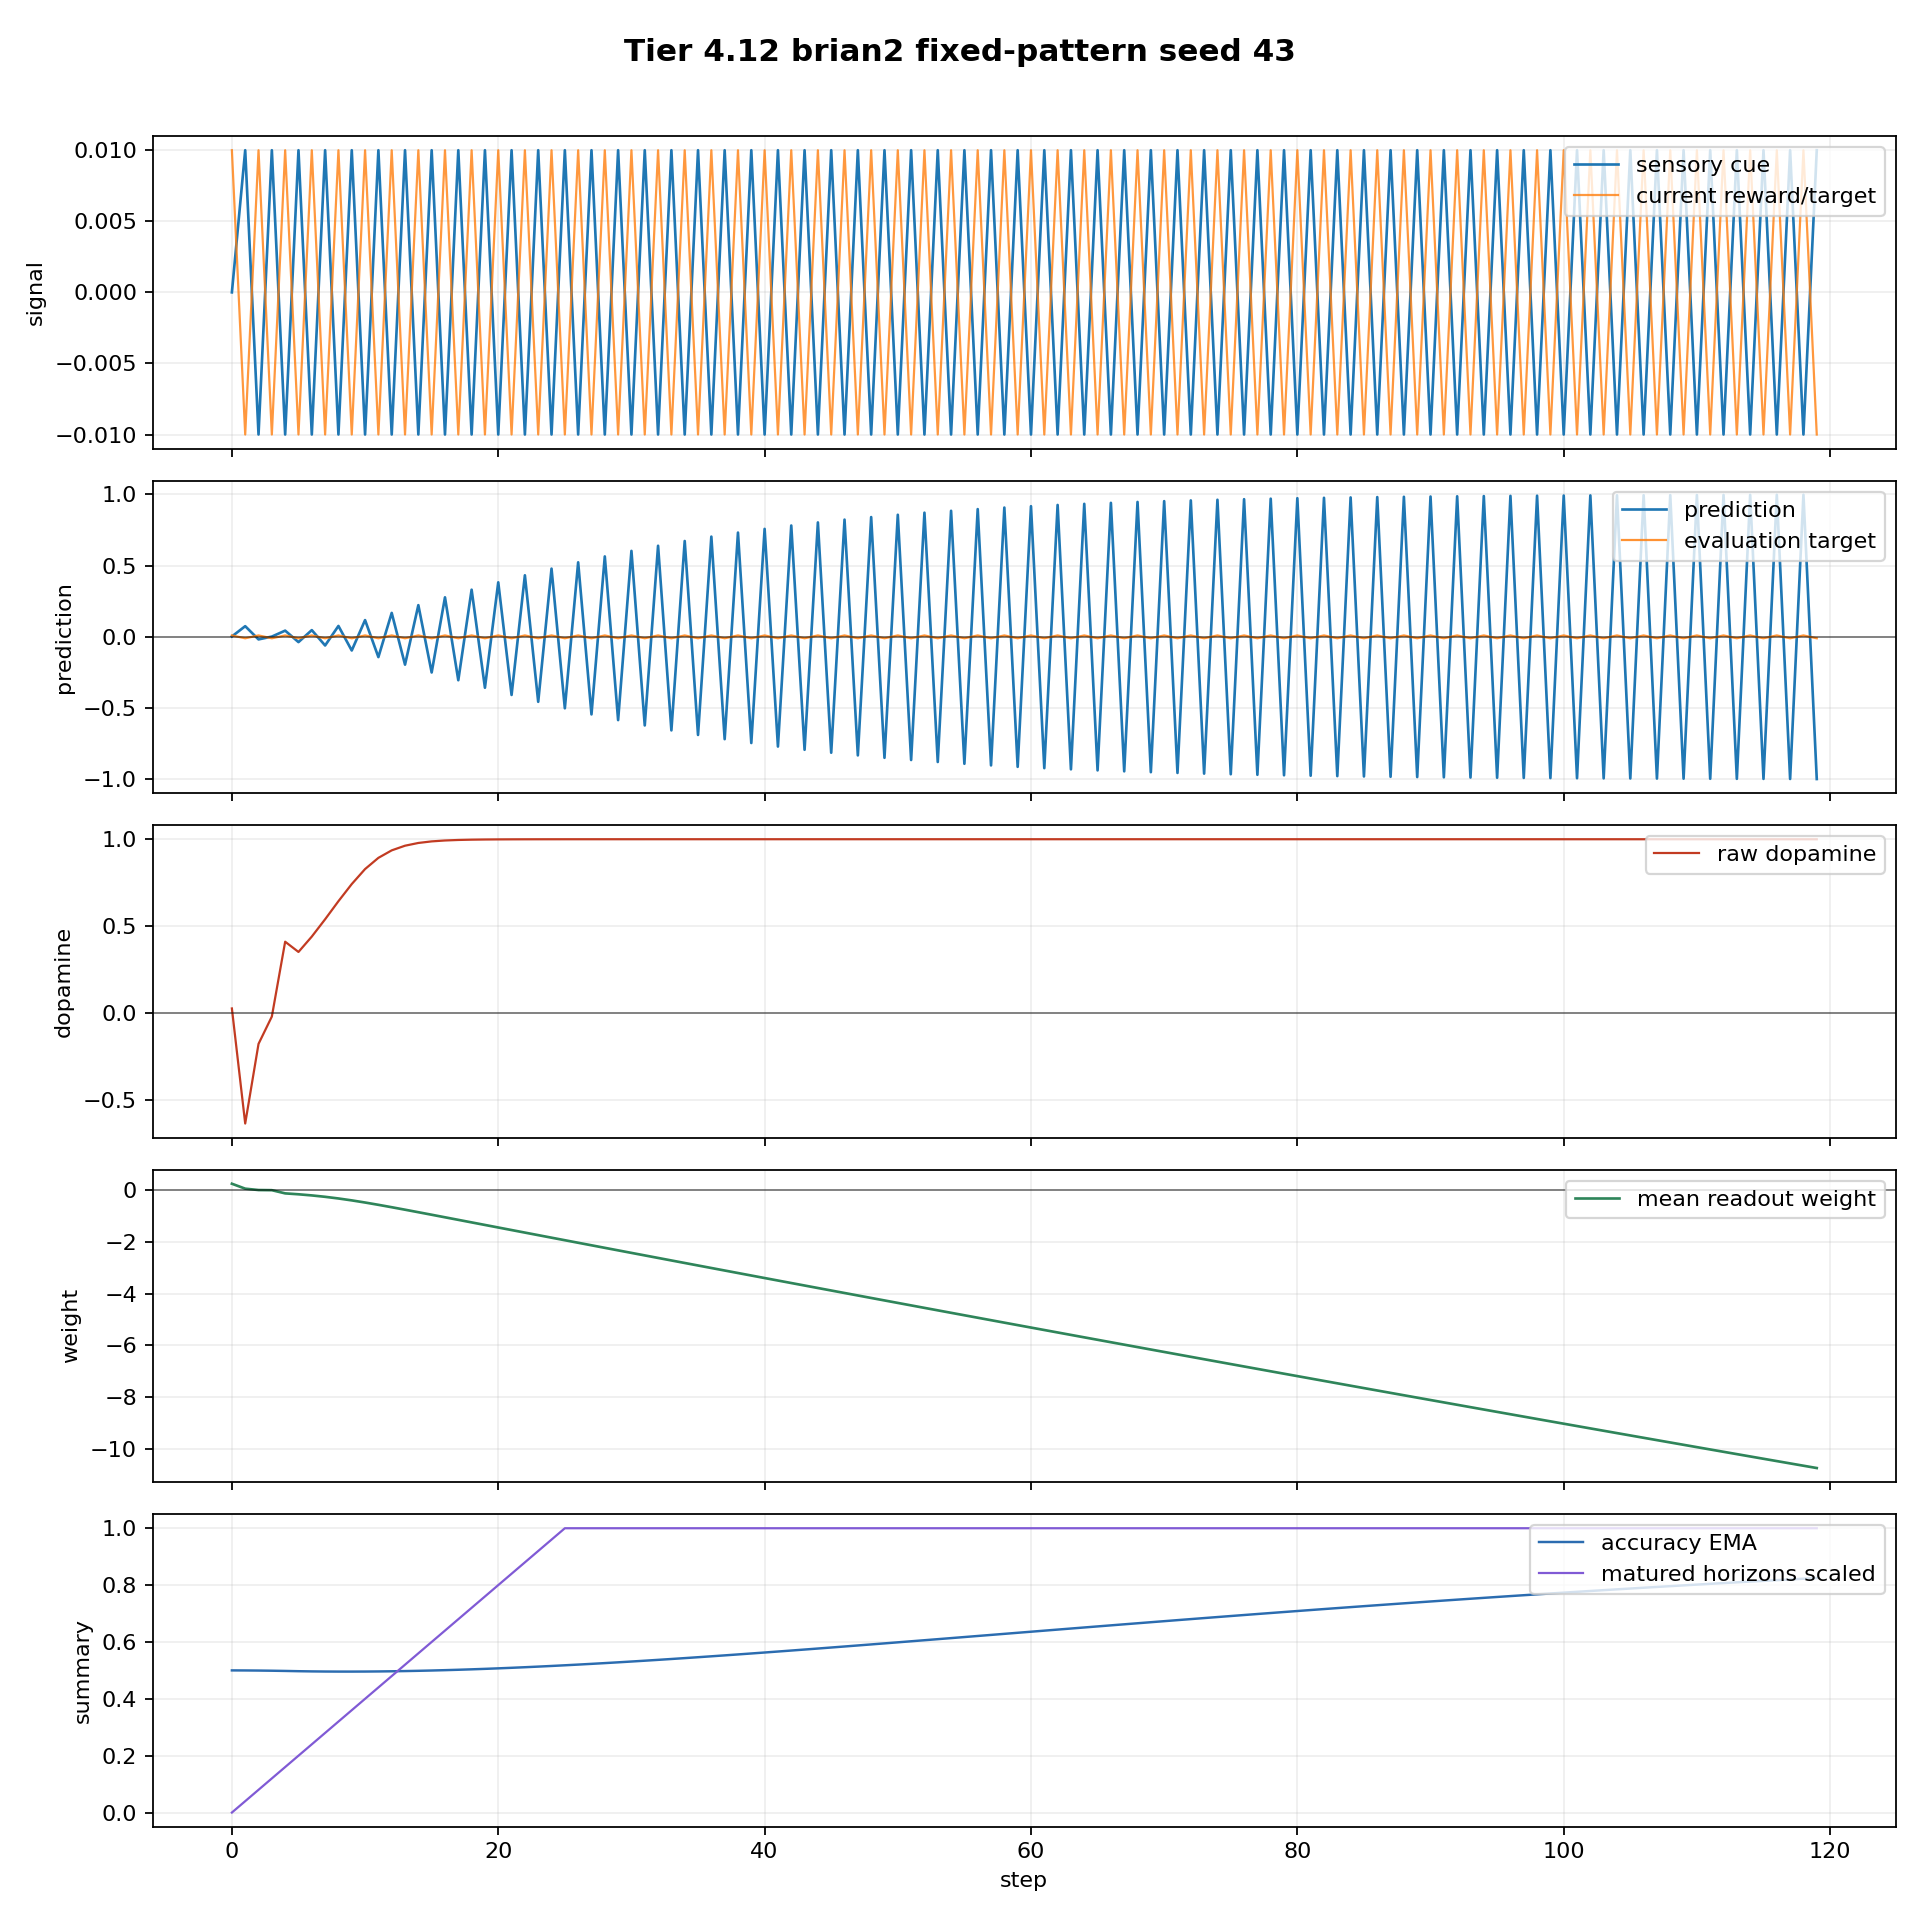

Values plotted in this chart, from the file beside it:
step, dt_ms, n_polyps, n_alive, n_juvenile, n_adult, births_this_step, deaths_this_step, mean_trophic_health, min_trophic_health, max_trophic_health, colony_prediction, raw_dopamine, mean_directional_accuracy_ema, capital, position_size, direction_correct, n_edges, n_gap_junctions, n_ff, n_lat, n_fb, I_union_bits, changepoint_probability
0, 50.0, 8, 8, 8, 0, 0, 0, 19.91, 19.91, 19.91, 0.002722, 0.02722, 0.5, 1.0, 0.0, True, 0, 0, 0, 0, 0, 0.0, 0.0
1, 50.0, 8, 8, 8, 0, 0, 0, 19.82, 19.82, 19.82, 0.07486, -0.6343, 0.4998, 1.0, 0.1, False, 0, 0, 0, 0, 0, 0.0, 0.0
2, 50.0, 8, 8, 8, 0, 0, 0, 19.73, 19.73, 19.73, -0.01784, -0.1765, 0.4994, 1.001, 0.0, False, 0, 0, 0, 0, 0, 0.0, 0.0
3, 50.0, 8, 8, 8, 0, 0, 0, 19.64, 19.64, 19.64, 0.001936, -0.01935, 0.4988, 1.001, 0.05404, False, 0, 0, 0, 0, 0, 0.0, 0.0
4, 50.0, 8, 8, 8, 0, 0, 0, 19.56, 19.56, 19.56, 0.04366, 0.4109, 0.4981, 1.002, 0.154, True, 0, 0, 0, 0, 0, 0.0, 0.0
5, 50.0, 8, 8, 8, 0, 0, 0, 19.47, 19.47, 19.47, -0.03677, 0.352, 0.4972, 1, 0.05404, True, 0, 0, 0, 0, 0, 0.0, 0.0
6, 50.0, 8, 8, 8, 0, 0, 0, 19.38, 19.38, 19.38, 0.04727, 0.4404, 0.4965, 1.001, 0.154, True, 0, 0, 0, 0, 0, 0.0, 0.0
7, 50.0, 8, 8, 8, 0, 0, 0, 19.29, 19.29, 19.29, -0.0604, 0.5399, 0.496, 0.999, 0.05404, True, 0, 0, 0, 0, 0, 0.0, 0.0
8, 50.0, 8, 8, 8, 0, 0, 0, 19.21, 19.21, 19.21, 0.07646, 0.6438, 0.4958, 0.9995, 0.154, True, 0, 0, 0, 0, 0, 0.0, 0.0
9, 50.0, 8, 8, 8, 0, 0, 0, 19.12, 19.12, 19.12, -0.09555, 0.7423, 0.4958, 0.998, 0.05404, True, 0, 0, 0, 0, 0, 0.0, 0.0
10, 50.0, 8, 8, 8, 0, 0, 0, 19.04, 19.04, 19.04, 0.1175, 0.8285, 0.4959, 0.9985, 0.154, True, 0, 0, 0, 0, 0, 0.0, 0.0
11, 50.0, 8, 8, 8, 0, 0, 0, 18.95, 18.95, 18.95, -0.1418, 0.8929, 0.4963, 0.997, 0.05404, True, 0, 0, 0, 0, 0, 0.0, 0.0
12, 50.0, 8, 8, 8, 0, 0, 0, 18.87, 18.87, 18.87, 0.1678, 0.936, 0.4969, 0.9975, 0.154, True, 0, 0, 0, 0, 0, 0.05226, 0.0
13, 50.0, 8, 8, 8, 0, 0, 0, 18.8, 18.8, 18.8, -0.1948, 0.9627, 0.4976, 0.996, 0.05404, True, 0, 0, 0, 0, 0, 0.1652, 0.0
14, 50.0, 8, 8, 8, 0, 0, 0, 18.72, 18.72, 18.72, 0.2222, 0.9785, 0.4985, 0.9965, 0.154, True, 0, 0, 0, 0, 0, 0.2391, 0.0
15, 50.0, 8, 8, 8, 0, 0, 0, 18.67, 18.67, 18.67, -0.2497, 0.9876, 0.4996, 0.995, 0.05404, True, 0, 0, 0, 0, 0, 0.2926, 0.0
16, 50.0, 8, 8, 8, 0, 0, 0, 18.59, 18.59, 18.59, 0.2771, 0.9928, 0.5008, 0.9955, 0.154, True, 0, 0, 0, 0, 0, 0.325, 0.0
17, 50.0, 8, 8, 8, 0, 0, 0, 18.53, 18.53, 18.53, -0.3041, 0.9957, 0.5022, 0.994, 0.05404, True, 0, 0, 0, 0, 0, 0.3681, 0.0
18, 50.0, 8, 8, 8, 0, 0, 0, 18.46, 18.46, 18.46, 0.3306, 0.9975, 0.5037, 0.9945, 0.154, True, 0, 0, 0, 0, 0, 0.4037, 0.0
19, 50.0, 8, 8, 8, 0, 0, 0, 18.41, 18.41, 18.41, -0.3567, 0.9984, 0.5054, 0.993, 0.05404, True, 0, 0, 0, 0, 0, 0.3945, 0.0
20, 50.0, 8, 8, 8, 0, 0, 0, 18.34, 18.34, 18.34, 0.3823, 0.999, 0.5072, 0.9935, 0.154, True, 0, 0, 0, 0, 0, 0.4223, 0.0
21, 50.0, 8, 8, 8, 0, 0, 0, 18.28, 18.28, 18.28, -0.4072, 0.9994, 0.5091, 0.992, 0.05404, True, 0, 0, 0, 0, 0, 0.474, 0.0
22, 50.0, 8, 8, 8, 0, 0, 0, 18.21, 18.21, 18.21, 0.4316, 0.9996, 0.5112, 0.9925, 0.154, True, 0, 0, 0, 0, 0, 0.4827, 0.0
23, 50.0, 8, 8, 8, 0, 0, 0, 18.16, 18.16, 18.16, -0.4553, 0.9997, 0.5133, 0.991, 0.05404, True, 0, 0, 0, 0, 0, 0.4841, 0.0
24, 50.0, 8, 8, 8, 0, 0, 0, 18.09, 18.09, 18.09, 0.4784, 0.9998, 0.5156, 0.9915, 0.154, True, 0, 0, 0, 0, 0, 0.5045, 0.0
25, 50.0, 8, 8, 8, 0, 0, 0, 18.04, 18.04, 18.04, -0.5008, 0.9999, 0.5179, 0.99, 0.05404, True, 0, 0, 0, 0, 0, 0.513, 0.0
26, 50.0, 8, 8, 8, 0, 0, 0, 17.97, 17.97, 17.97, 0.5225, 0.9999, 0.5204, 0.9905, 0.154, True, 0, 0, 0, 0, 0, 0.5339, 0.0
27, 50.0, 8, 8, 8, 0, 0, 0, 17.92, 17.92, 17.92, -0.5436, 0.9999, 0.523, 0.989, 0.05404, True, 0, 0, 0, 0, 0, 0.5402, 0.0
28, 50.0, 8, 8, 8, 0, 0, 0, 17.85, 17.85, 17.85, 0.5639, 1, 0.5256, 0.9895, 0.154, True, 0, 0, 0, 0, 0, 0.5356, 0.0
29, 50.0, 8, 8, 8, 0, 0, 0, 17.8, 17.8, 17.8, -0.5836, 1, 0.5284, 0.988, 0.05404, True, 0, 0, 0, 0, 0, 0.5313, 0.0
30, 50.0, 8, 8, 8, 0, 0, 0, 17.74, 17.74, 17.74, 0.6026, 1, 0.5312, 0.9885, 0.154, True, 0, 0, 0, 0, 0, 0.5151, 0.0
31, 50.0, 8, 8, 8, 0, 0, 0, 17.68, 17.68, 17.68, -0.621, 1, 0.5341, 0.987, 0.05404, True, 0, 0, 0, 0, 0, 0.5023, 0.0
32, 50.0, 8, 8, 8, 0, 0, 0, 17.62, 17.62, 17.62, 0.6386, 1, 0.5371, 0.9875, 0.154, True, 0, 0, 0, 0, 0, 0.4892, 0.0
33, 50.0, 8, 8, 8, 0, 0, 0, 17.56, 17.56, 17.56, -0.6556, 1, 0.5401, 0.986, 0.05404, True, 0, 0, 0, 0, 0, 0.4947, 0.0
34, 50.0, 8, 8, 8, 0, 0, 0, 17.5, 17.5, 17.5, 0.672, 1, 0.5432, 0.9865, 0.154, True, 0, 0, 0, 0, 0, 0.4792, 0.0
35, 50.0, 8, 8, 8, 0, 0, 0, 17.45, 17.45, 17.45, -0.6877, 1, 0.5463, 0.985, 0.05404, True, 0, 0, 0, 0, 0, 0.4922, 0.0
36, 50.0, 8, 8, 8, 0, 0, 0, 17.39, 17.39, 17.39, 0.7027, 1, 0.5496, 0.9855, 0.154, True, 0, 0, 0, 0, 0, 0.5055, 0.0
37, 50.0, 8, 8, 8, 0, 0, 0, 17.33, 17.33, 17.33, -0.7172, 1, 0.5528, 0.984, 0.05404, True, 0, 0, 0, 0, 0, 0.4846, 0.0
38, 50.0, 8, 8, 8, 0, 0, 0, 17.27, 17.27, 17.27, 0.731, 1, 0.5561, 0.9845, 0.154, True, 0, 0, 0, 0, 0, 0.4612, 0.0
39, 50.0, 8, 8, 8, 0, 0, 0, 17.22, 17.22, 17.22, -0.7443, 1, 0.5595, 0.983, 0.05404, True, 0, 0, 0, 0, 0, 0.4552, 0.0
40, 50.0, 8, 8, 8, 0, 0, 0, 17.16, 17.16, 17.16, 0.7569, 1, 0.5629, 0.9835, 0.154, True, 0, 0, 0, 0, 0, 0.4489, 0.0
41, 50.0, 8, 8, 8, 0, 0, 0, 17.11, 17.11, 17.11, -0.769, 1, 0.5663, 0.982, 0.05404, True, 0, 0, 0, 0, 0, 0.4391, 0.0
42, 50.0, 8, 8, 8, 0, 0, 0, 17.05, 17.05, 17.05, 0.7806, 1, 0.5698, 0.9825, 0.154, True, 0, 0, 0, 0, 0, 0.43, 0.0
43, 50.0, 8, 8, 8, 0, 0, 0, 16.99, 16.99, 16.99, -0.7917, 1, 0.5733, 0.981, 0.05404, True, 0, 0, 0, 0, 0, 0.4229, 0.0
44, 50.0, 8, 8, 8, 0, 0, 0, 16.93, 16.93, 16.93, 0.8022, 1, 0.5769, 0.9815, 0.154, True, 0, 0, 0, 0, 0, 0.4099, 0.0
45, 50.0, 8, 8, 8, 0, 0, 0, 16.88, 16.88, 16.88, -0.8123, 1, 0.5805, 0.98, 0.05404, True, 0, 0, 0, 0, 0, 0.3956, 0.0
46, 50.0, 8, 8, 8, 0, 0, 0, 16.82, 16.82, 16.82, 0.8219, 1, 0.5841, 0.9805, 0.154, True, 0, 0, 0, 0, 0, 0.388, 0.0
47, 50.0, 8, 8, 8, 0, 0, 0, 16.77, 16.77, 16.77, -0.831, 1, 0.5877, 0.979, 0.05404, True, 0, 0, 0, 0, 0, 0.3809, 0.0
48, 50.0, 8, 8, 8, 0, 0, 0, 16.71, 16.71, 16.71, 0.8397, 1, 0.5914, 0.9795, 0.154, True, 0, 0, 0, 0, 0, 0.3747, 0.0
49, 50.0, 8, 8, 0, 8, 0, 0, 16.66, 16.66, 16.66, -0.848, 1, 0.595, 0.978, 0.05404, True, 0, 0, 0, 0, 0, 0.365, 0.0
50, 50.0, 8, 8, 0, 8, 0, 0, 16.6, 16.6, 16.6, 0.8559, 1, 0.5987, 0.9785, 0.154, True, 0, 0, 0, 0, 0, 0.3571, 0.0
51, 50.0, 8, 8, 0, 8, 0, 0, 16.55, 16.55, 16.55, -0.8634, 1, 0.6024, 0.977, 0.05404, True, 0, 0, 0, 0, 0, 0.3474, 0.0
52, 50.0, 8, 8, 0, 8, 0, 0, 16.49, 16.49, 16.49, 0.8705, 1, 0.6061, 0.9775, 0.154, True, 0, 0, 0, 0, 0, 0.3458, 0.0
53, 50.0, 8, 8, 0, 8, 0, 0, 16.44, 16.44, 16.44, -0.8773, 1, 0.6098, 0.976, 0.05404, True, 0, 0, 0, 0, 0, 0.3329, 0.0
54, 50.0, 8, 8, 0, 8, 0, 0, 16.38, 16.38, 16.38, 0.8837, 1, 0.6136, 0.9765, 0.154, True, 0, 0, 0, 0, 0, 0.3198, 0.0
55, 50.0, 8, 8, 0, 8, 0, 0, 16.33, 16.33, 16.33, -0.8898, 1, 0.6173, 0.975, 0.05404, True, 0, 0, 0, 0, 0, 0.3112, 0.0
56, 50.0, 8, 8, 0, 8, 0, 0, 16.27, 16.27, 16.27, 0.8956, 1, 0.621, 0.9755, 0.154, True, 0, 0, 0, 0, 0, 0.3044, 0.0
57, 50.0, 8, 8, 0, 8, 0, 0, 16.23, 16.23, 16.23, -0.9011, 1, 0.6248, 0.974, 0.05404, True, 0, 0, 0, 0, 0, 0.2958, 0.0
58, 50.0, 8, 8, 0, 8, 0, 0, 16.16, 16.16, 16.16, 0.9064, 1, 0.6285, 0.9745, 0.154, True, 0, 0, 0, 0, 0, 0.2888, 0.0
59, 50.0, 8, 8, 0, 8, 0, 0, 16.12, 16.12, 16.12, -0.9113, 1, 0.6323, 0.973, 0.05404, True, 0, 0, 0, 0, 0, 0.2796, 0.0
... 60 more rows
